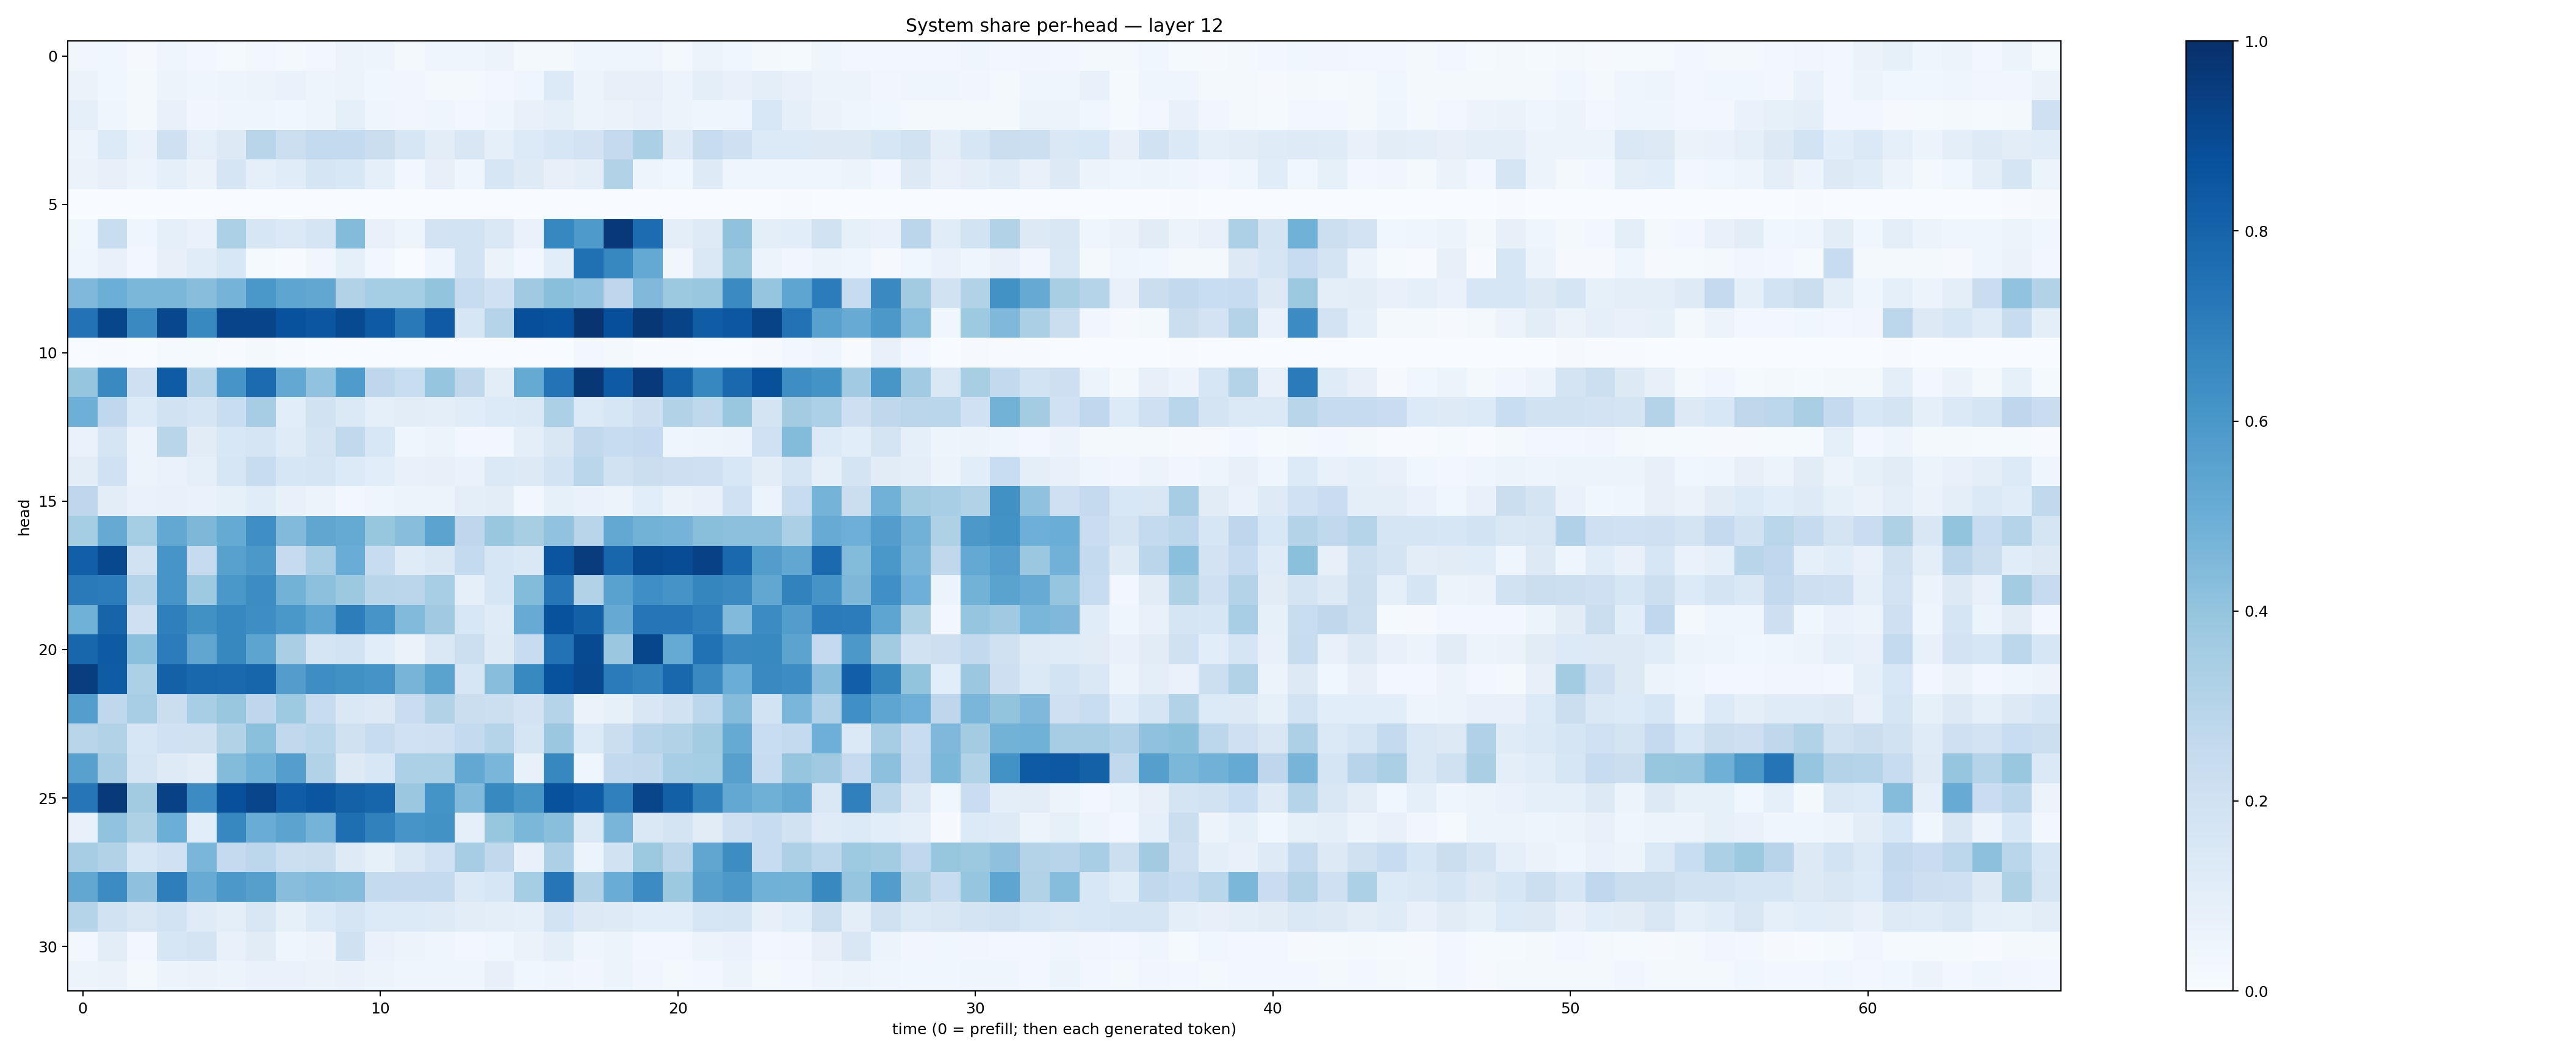

The file beside this chart, header and first rows:
0.03127439, 0.037030034, 0.00859395, 0.041776158, 0.02592897, 0.013701216, 0.023617623, 0.01726135, 0.028854543, 0.05713754, 0.04917573, 0.022654597, 0.039263066, 0.0465185, 0.05557112, 0.016288698, 0.02169445, 0.041188974, 0.045469746, 0.039504856, 0.016465629, 0.051812924, 0.03869309, 0.0215612
0.0649, 0.03597, 0.02025, 0.05487, 0.04319, 0.04745, 0.05765, 0.06744, 0.0474, 0.05815, 0.03857, 0.03339, 0.02324, 0.02341, 0.02838, 0.04279, 0.1342, 0.0602, 0.07888, 0.07914, 0.05495, 0.0998, 0.07533, 0.1008
0.08689, 0.04667, 0.02001, 0.07383, 0.03457, 0.04005, 0.03932, 0.03595, 0.04898, 0.08814, 0.04259, 0.03507, 0.04332, 0.03096, 0.04015, 0.07708, 0.08656, 0.05411, 0.0653, 0.07112, 0.05377, 0.04283, 0.04187, 0.1535
0.05219, 0.134, 0.06799, 0.2049, 0.08872, 0.1322, 0.2916, 0.2153, 0.2568, 0.2558, 0.22, 0.158, 0.1039, 0.1493, 0.09193, 0.1339, 0.1595, 0.1812, 0.2504, 0.3356, 0.1216, 0.2348, 0.2083, 0.1364
0.06336, 0.07906, 0.05186, 0.09269, 0.06263, 0.1686, 0.09307, 0.1155, 0.1665, 0.1562, 0.08923, 0.03083, 0.08176, 0.03942, 0.157, 0.1231, 0.08063, 0.09749, 0.3164, 0.04952, 0.0354, 0.1218, 0.04547, 0.04192
0.001189, 0.0001978, 0.002259, 0.0007229, 0.001293, 0.0001238, 0.000383, 0.001428, 0.0004166, 0.0002212, 0.0006262, 2.821591e-05, 0.0002176, 9.884487e-05, 0.0008354, 0.0005493, 0.0003437, 0.0003829, 0.000311, 0.0002778, 0.0004255, 0.0003323, 0.0008675, 0.000586
0.03577, 0.2307, 0.03935, 0.0904, 0.06843, 0.3299, 0.1585, 0.1392, 0.1664, 0.4404, 0.07691, 0.05003, 0.183, 0.1848, 0.1456, 0.06999, 0.6672, 0.5896, 0.9678, 0.7683, 0.09627, 0.1236, 0.4066, 0.09614
0.04441, 0.07395, 0.02618, 0.0815, 0.1157, 0.1561, 0.01173, 0.006888, 0.03337, 0.08793, 0.03046, 0.002757, 0.0417, 0.1859, 0.06447, 0.03026, 0.106, 0.7505, 0.6649, 0.523, 0.03185, 0.1458, 0.3757, 0.05594
0.4502, 0.4978, 0.4602, 0.4594, 0.4286, 0.4744, 0.5988, 0.538, 0.5281, 0.3134, 0.3547, 0.3529, 0.3986, 0.2365, 0.2008, 0.3692, 0.4231, 0.404, 0.2751, 0.4485, 0.3768, 0.3865, 0.649, 0.3968
0.7425, 0.912, 0.6528, 0.9068, 0.658, 0.9194, 0.9211, 0.8713, 0.8546, 0.8955, 0.8348, 0.7157, 0.8368, 0.1598, 0.3018, 0.8796, 0.8713, 0.9806, 0.8801, 0.9726, 0.922, 0.8251, 0.8503, 0.9252
0.003841, 0.004056, 0.00316, 0.01349, 0.01391, 0.004744, 0.01626, 0.006041, 0.002328, 0.002578, 0.002533, 0.0009579, 0.001825, 0.0003132, 0.0002635, 0.00375, 0.003782, 0.02396, 0.02198, 0.005851, 0.004504, 0.0005146, 0.001758, 0.00869
0.3962, 0.6534, 0.2041, 0.8285, 0.3009, 0.6083, 0.7712, 0.5269, 0.4046, 0.5841, 0.2756, 0.2338, 0.3974, 0.2719, 0.1028, 0.5169, 0.7406, 0.9693, 0.8327, 0.9639, 0.8077, 0.6654, 0.7839, 0.8756
0.4928, 0.2683, 0.1365, 0.1923, 0.1705, 0.2333, 0.3494, 0.1076, 0.1898, 0.1376, 0.08762, 0.1016, 0.0983, 0.1148, 0.1342, 0.1396, 0.3297, 0.1363, 0.1591, 0.214, 0.3097, 0.2707, 0.3843, 0.1789
0.06981, 0.1712, 0.05809, 0.2928, 0.1113, 0.1538, 0.1645, 0.1172, 0.1767, 0.2638, 0.1524, 0.04027, 0.05149, 0.02433, 0.0275, 0.101, 0.1507, 0.2636, 0.2418, 0.2528, 0.04461, 0.04798, 0.06194, 0.1994
0.1028, 0.2025, 0.05655, 0.06662, 0.09187, 0.1609, 0.2372, 0.163, 0.1671, 0.135, 0.106, 0.07547, 0.08059, 0.06996, 0.137, 0.1292, 0.1871, 0.2874, 0.1922, 0.2245, 0.214, 0.2038, 0.156, 0.1035
0.2748, 0.1039, 0.07, 0.07474, 0.06975, 0.08402, 0.1151, 0.07206, 0.06086, 0.02768, 0.04282, 0.05887, 0.05348, 0.09951, 0.105, 0.02453, 0.08294, 0.06788, 0.05816, 0.1063, 0.06634, 0.07474, 0.2006, 0.05382
0.3521, 0.5146, 0.3554, 0.5244, 0.4561, 0.5166, 0.6356, 0.4423, 0.5334, 0.5159, 0.3912, 0.4263, 0.5464, 0.2765, 0.3875, 0.3419, 0.4044, 0.2908, 0.5247, 0.477, 0.4732, 0.4256, 0.4152, 0.4174
0.8201, 0.9056, 0.1921, 0.6092, 0.2444, 0.5549, 0.5972, 0.243, 0.347, 0.5066, 0.2363, 0.1204, 0.145, 0.2574, 0.158, 0.1422, 0.8573, 0.9509, 0.7908, 0.8973, 0.889, 0.9308, 0.7788, 0.5715
0.7147, 0.7055, 0.3024, 0.6085, 0.3712, 0.5983, 0.6416, 0.477, 0.4179, 0.3766, 0.2923, 0.2834, 0.3455, 0.09283, 0.1596, 0.4378, 0.7298, 0.3101, 0.5513, 0.6355, 0.6094, 0.6694, 0.6532, 0.5306
0.4861, 0.7995, 0.2054, 0.6943, 0.6266, 0.6676, 0.6401, 0.599, 0.5367, 0.7021, 0.6089, 0.4418, 0.3698, 0.1549, 0.1189, 0.5104, 0.8685, 0.8162, 0.5131, 0.7331, 0.7291, 0.699, 0.443, 0.6483
0.7927, 0.8332, 0.4208, 0.7064, 0.5349, 0.6612, 0.5427, 0.3393, 0.168, 0.1856, 0.108, 0.06617, 0.1414, 0.2156, 0.1242, 0.2379, 0.7443, 0.8968, 0.3822, 0.911, 0.5162, 0.7463, 0.6551, 0.6582
0.9452, 0.832, 0.3315, 0.8123, 0.7871, 0.7808, 0.7936, 0.5714, 0.6386, 0.6256, 0.6121, 0.4692, 0.5502, 0.1575, 0.4292, 0.6584, 0.8713, 0.9041, 0.7104, 0.682, 0.7857, 0.6539, 0.5029, 0.6557
0.5667, 0.2709, 0.345, 0.2215, 0.3476, 0.3838, 0.2765, 0.3714, 0.2359, 0.1421, 0.128, 0.2283, 0.313, 0.2242, 0.2166, 0.1808, 0.3038, 0.0648, 0.08549, 0.1485, 0.1891, 0.2781, 0.4367, 0.1844
0.2896, 0.3106, 0.1604, 0.2012, 0.1985, 0.3144, 0.4207, 0.2646, 0.2882, 0.1972, 0.2348, 0.2008, 0.2074, 0.2565, 0.3038, 0.1692, 0.3816, 0.1337, 0.2201, 0.2953, 0.3089, 0.3563, 0.5165, 0.2337
0.555, 0.3491, 0.1643, 0.1233, 0.1021, 0.4407, 0.4847, 0.5698, 0.314, 0.1259, 0.1542, 0.3302, 0.3302, 0.526, 0.4617, 0.07319, 0.664, 0.04264, 0.2586, 0.2618, 0.3442, 0.3524, 0.562, 0.2382
0.7299, 0.96, 0.3605, 0.9313, 0.647, 0.8761, 0.9142, 0.8257, 0.8545, 0.8105, 0.7963, 0.382, 0.6138, 0.4414, 0.6593, 0.6025, 0.8723, 0.8353, 0.689, 0.9162, 0.8129, 0.6853, 0.5247, 0.4895
0.0738, 0.4051, 0.3209, 0.4995, 0.1065, 0.665, 0.5053, 0.545, 0.4761, 0.7588, 0.6842, 0.6082, 0.6247, 0.08866, 0.3927, 0.4609, 0.4238, 0.1393, 0.4654, 0.148, 0.175, 0.1112, 0.2069, 0.2365
0.3512, 0.3139, 0.1615, 0.1999, 0.4643, 0.2511, 0.2775, 0.2154, 0.2262, 0.1214, 0.08211, 0.1467, 0.2009, 0.349, 0.2645, 0.07461, 0.3271, 0.05392, 0.1905, 0.3761, 0.2827, 0.5343, 0.6423, 0.2374
0.5305, 0.6457, 0.4136, 0.6983, 0.5111, 0.5943, 0.5649, 0.428, 0.4415, 0.4352, 0.2566, 0.2508, 0.257, 0.1386, 0.1614, 0.3522, 0.7286, 0.3094, 0.5077, 0.6478, 0.3769, 0.5598, 0.5973, 0.4873
0.3028, 0.1897, 0.1523, 0.1871, 0.1186, 0.09992, 0.1493, 0.08301, 0.1335, 0.1696, 0.1331, 0.1355, 0.1248, 0.1025, 0.1002, 0.08947, 0.1861, 0.1276, 0.1218, 0.1062, 0.107, 0.1593, 0.1676, 0.08023
0.0246, 0.1019, 0.0257, 0.1566, 0.1775, 0.07148, 0.1122, 0.04656, 0.05469, 0.1988, 0.07025, 0.05305, 0.04384, 0.02809, 0.03534, 0.06339, 0.09516, 0.04281, 0.06203, 0.02667, 0.02845, 0.05886, 0.067, 0.02397
0.05823, 0.06557, 0.02075, 0.06203, 0.06515, 0.05507, 0.06665, 0.06743, 0.06485, 0.06964, 0.06243, 0.04334, 0.04267, 0.04645, 0.07881, 0.03733, 0.0394, 0.03274, 0.05087, 0.03417, 0.01701, 0.02586, 0.05761, 0.01971
